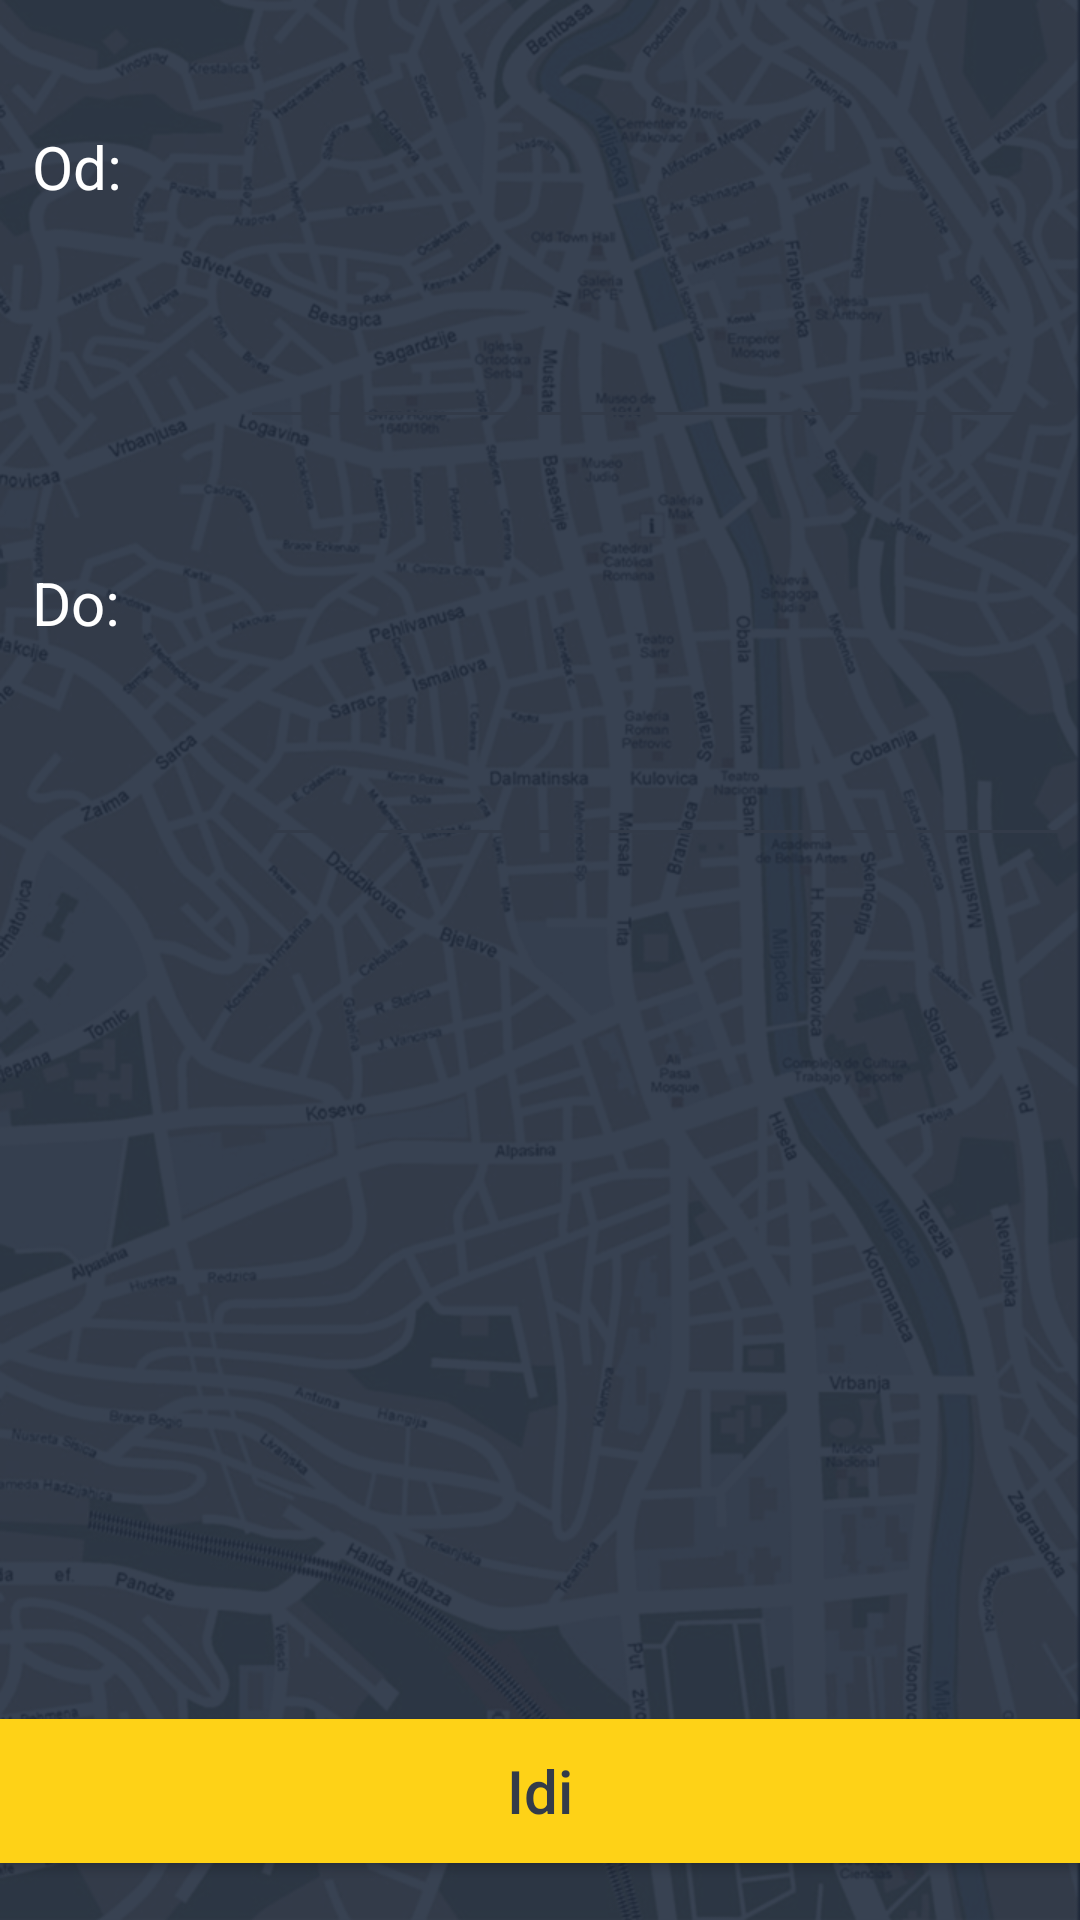

This screen was rendered from an Android layout file. Write that file and the resources it references.
<!-- AndroidManifest.xml: application theme AppTheme -->
<!-- res/layout/activity_put.xml -->
<?xml version="1.0" encoding="utf-8"?>
<RelativeLayout xmlns:android="http://schemas.android.com/apk/res/android"
    xmlns:tools="http://schemas.android.com/tools"
    android:id="@+id/activity_put"
    android:layout_width="match_parent"
    android:layout_height="match_parent"
    android:paddingBottom="@dimen/activity_vertical_margin"
    android:paddingLeft="@dimen/activity_horizontal_margin"
    android:paddingRight="@dimen/activity_horizontal_margin"
    android:paddingTop="@dimen/activity_vertical_margin"
    tools:context="hawkeye.ena.ba.hawkeye.activities.PathActivity"
    android:background="@drawable/pozadina">

    <TextView
        android:textColor="@color/colorWhite"
        android:textSize="20dp"
        android:layout_width="wrap_content"
        android:layout_height="wrap_content"
        android:layout_alignParentTop="true"
        android:layout_alignParentLeft="true"
        android:layout_alignParentStart="true"
        android:text="@string/tekstOd"
        android:layout_marginLeft="11dp"
        android:layout_marginStart="11dp"
        android:layout_marginTop="42dp"
        android:id="@+id/textOd" />

    <AutoCompleteTextView
        android:layout_width="wrap_content"
        android:layout_height="wrap_content"
        android:inputType="textPersonName"
        android:textColor="@color/colorWhite"
        android:ems="15"
        android:id="@+id/autoCompIOD"
        android:layout_marginTop="36dp"
        android:layout_marginLeft="40dp"
        android:layout_marginStart="40dp"
        android:layout_below="@+id/textOd"
        android:layout_toRightOf="@+id/textDo"
        android:layout_toEndOf="@+id/textDo" />

    <TextView
        android:textColor="@color/colorWhite"
        android:textSize="20sp"
        android:layout_width="wrap_content"
        android:layout_height="wrap_content"
        android:layout_below="@+id/autoCompIOD"
        android:text="@string/tekstDo"
        android:layout_alignLeft="@+id/textOd"
        android:layout_alignStart="@+id/textOd"
        android:layout_marginTop="41dp"
        android:id="@+id/textDo" />

    <AutoCompleteTextView
        android:layout_width="wrap_content"
        android:layout_height="wrap_content"
        android:id="@+id/autoCompIDO"
        android:layout_below="@+id/textDo"
        android:layout_alignLeft="@+id/autoCompIOD"
        android:layout_alignStart="@+id/autoCompIOD"
        android:layout_marginTop="30dp"
        android:layout_alignParentRight="true"
        android:layout_alignParentEnd="true"
        android:textColor="@color/colorWhite"/>

    <Button
        android:layout_width="wrap_content"
        android:layout_height="wrap_content"
        android:layout_marginBottom="19dp"
        android:id="@+id/buttonDajPut"
        android:textColor="@color/colorPrimaryDark"
        android:layout_alignParentBottom="true"
        android:layout_alignParentLeft="true"
        android:layout_alignParentStart="true"
        android:layout_alignParentRight="true"
        android:layout_alignParentEnd="true"
        android:background="@color/colorPrimary"
        android:textSize="20sp"
        android:textAllCaps="false"
        android:text="@string/buttonGo" />

</RelativeLayout>
<!-- resources referenced by this layout -->
<resources>
  <color name="colorPrimary">#fed217</color>
  <color name="colorPrimaryDark">#333b49</color>
  <color name="colorWhite">#ffffff</color>
  <!-- drawable pozadina: png bitmap (drawable, 326897 bytes) -->
  <string name="buttonGo">Idi</string>
  <string name="tekstDo">Do:</string>
  <string name="tekstOd">Od:</string>
  <style name="AppTheme" parent="Theme.AppCompat.Light.NoActionBar">
          
          <item name="colorPrimary">@color/colorPrimaryDark</item>
          <item name="colorPrimaryDark">@color/colorPrimaryDark</item>
          <item name="colorAccent">@color/colorAccent</item>
          <item name="android:textColor">@color/colorWhite</item>
          <item name="android:textColorPrimaryInverse">@color/colorPrimaryDark</item>
          <item name="android:textColorSecondary">@color/colorPrimaryDark</item>
      </style>
  <color name="colorAccent">#333b49</color>
</resources>
